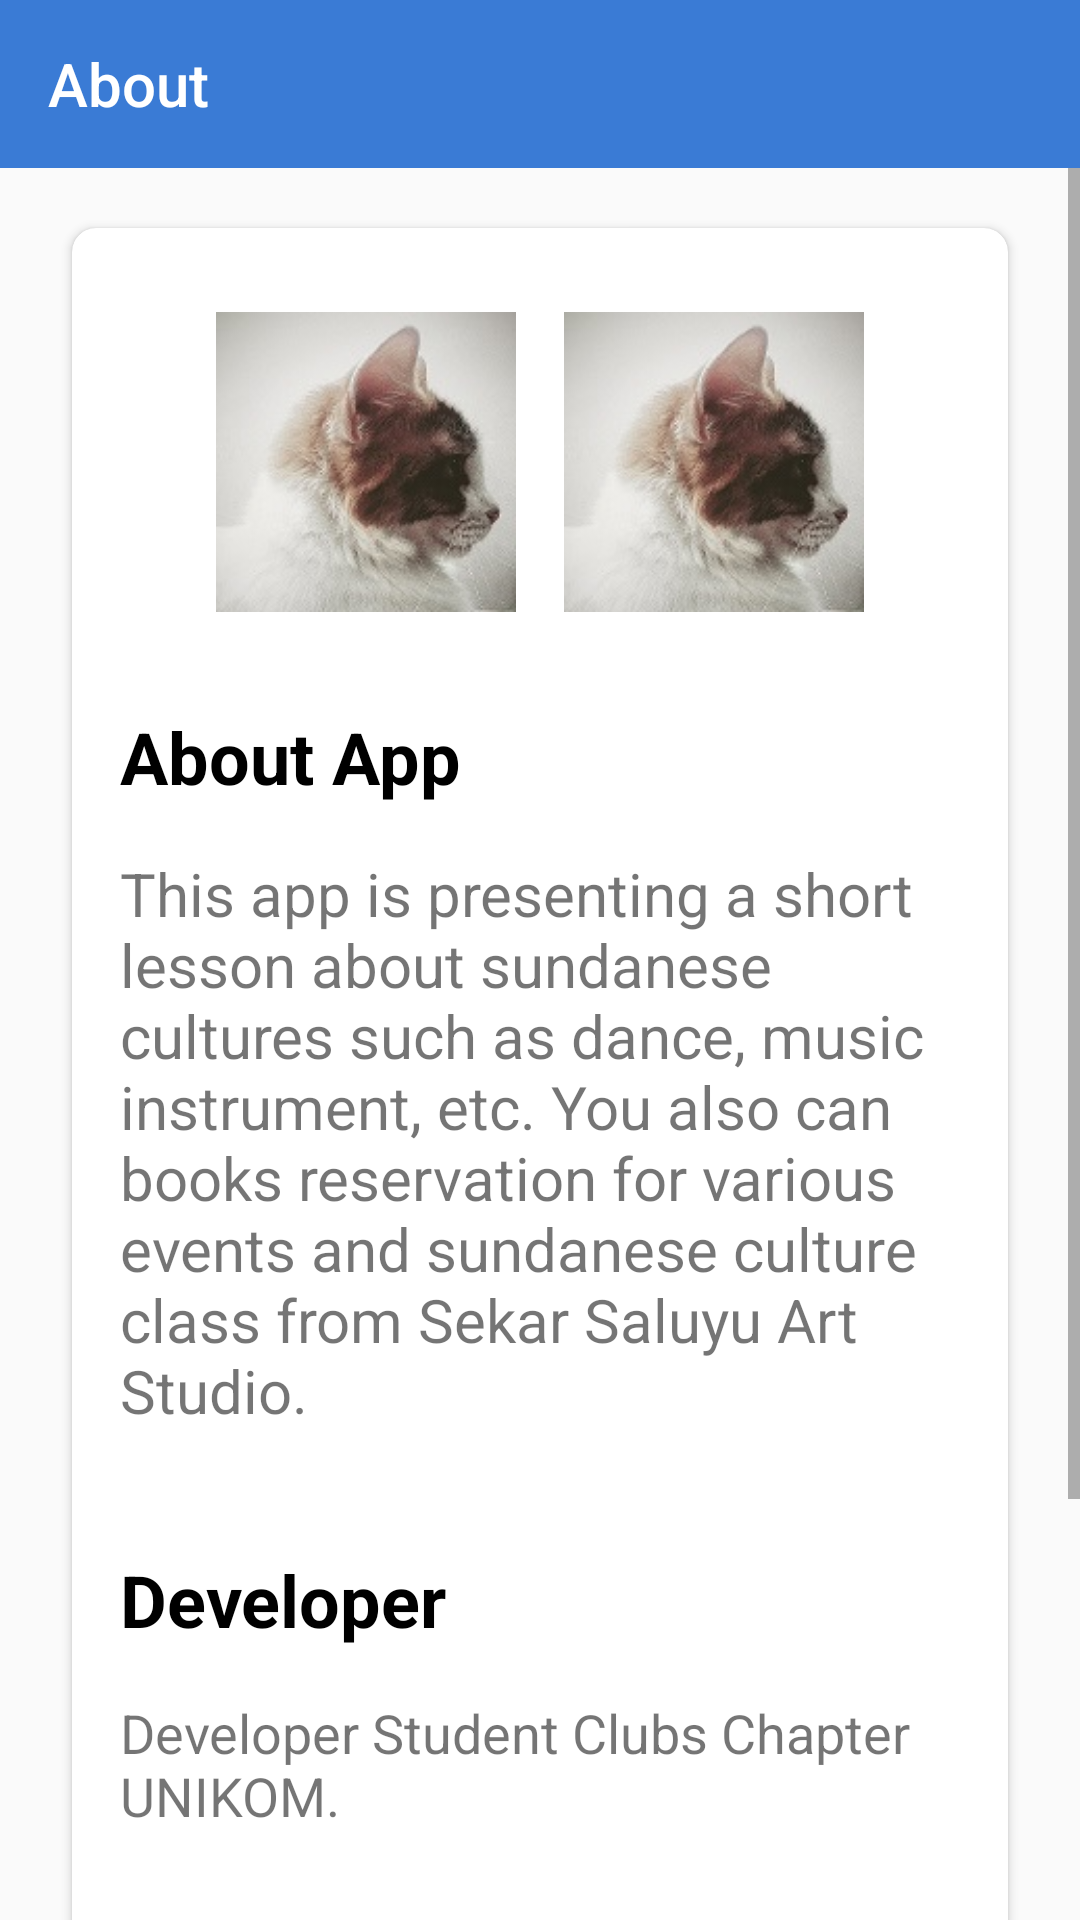

The Android layout XML behind this screen, and the referenced resources:
<!-- AndroidManifest.xml: application theme AppTheme -->
<!-- res/layout/activity_about.xml -->
<?xml version="1.0" encoding="utf-8"?>

<LinearLayout
    android:orientation="vertical"
    xmlns:android="http://schemas.android.com/apk/res/android"
    xmlns:app="http://schemas.android.com/apk/res-auto"
    android:layout_width="match_parent"
    android:layout_height="match_parent"
    android:fitsSystemWindows="true">

    <android.support.design.widget.AppBarLayout
        android:id="@+id/appbar"
        android:layout_width="match_parent"
        android:layout_height="wrap_content"
        android:fitsSystemWindows="true"
        android:background="@color/colorPrimary"
        android:theme="@style/ThemeOverlay.AppCompat.Dark.ActionBar">

        <android.support.v7.widget.Toolbar
            xmlns:android="http://schemas.android.com/apk/res/android"
            xmlns:app="http://schemas.android.com/apk/res-auto"
            android:id="@+id/toolbar"
            android:background="@color/colorPrimary"
            android:layout_width="match_parent"
            android:layout_height="?attr/actionBarSize"
            app:title="About"
            android:elevation="4dp"
            android:theme="@style/ThemeOverlay.AppCompat.Dark.ActionBar"/>

    </android.support.design.widget.AppBarLayout>

    <ScrollView
        android:layout_width="match_parent"
        android:layout_height="match_parent">

        <LinearLayout
            android:orientation="vertical"
            android:layout_width="wrap_content"
            android:layout_height="wrap_content">

        <android.support.v7.widget.CardView
            android:layout_marginTop="20dp"
            android:layout_marginHorizontal="24dp"
            android:layout_marginBottom="24dp"
            android:layout_width="match_parent"
            android:layout_height="wrap_content"
            android:layout_gravity="center"
            android:elevation="80dp"
            app:cardCornerRadius="8dp">

            <RelativeLayout
                android:layout_width="match_parent"
                android:layout_height="match_parent">
                <LinearLayout
                    android:layout_marginTop="20dp"
                    android:id="@+id/linear"
                    android:layout_centerHorizontal="true"
                    android:layout_width="wrap_content"
                    android:layout_height="wrap_content">
                    <ImageView
                        android:layout_margin="@dimen/default_margin"
                        android:layout_width="100dp"
                        android:layout_height="100dp"
                        android:src="@drawable/test"/>
                    <ImageView
                        android:layout_margin="@dimen/default_margin"
                        android:layout_width="100dp"
                        android:layout_height="100dp"
                        android:src="@drawable/test"/>
                </LinearLayout>
                <TextView
                    android:textColor="@android:color/black"
                    android:layout_marginTop="24dp"
                    android:layout_marginHorizontal="@dimen/activity_horizontal_margin"
                    android:layout_below="@id/linear"
                    android:id="@+id/aboutapp"
                    android:text="@string/about_app"
                    android:textStyle="bold"
                    android:textSize="24sp"
                    android:layout_width="wrap_content"
                    android:layout_height="wrap_content"/>
                <TextView
                    android:layout_below="@+id/aboutapp"
                    android:layout_marginHorizontal="@dimen/activity_horizontal_margin"
                    android:layout_marginVertical="@dimen/activity_vertical_margin"
                    android:id="@+id/aboutapp_desc"
                    android:layout_width="wrap_content"
                    android:layout_height="wrap_content"
                    android:text="@string/this_app"
                    android:textSize="20sp"/>
                <TextView
                    android:textColor="@android:color/black"
                    android:layout_marginHorizontal="@dimen/activity_horizontal_margin"
                    android:layout_marginTop="24dp"
                    android:layout_below="@id/aboutapp_desc"
                    android:id="@+id/developer"
                    android:text="@string/developer"
                    android:textStyle="bold"
                    android:textSize="24sp"
                    android:layout_width="wrap_content"
                    android:layout_height="wrap_content"/>
                <TextView
                    android:layout_below="@+id/developer"
                    android:layout_marginHorizontal="@dimen/activity_horizontal_margin"
                    android:layout_marginVertical="@dimen/activity_vertical_margin"
                    android:id="@+id/developer_desc"
                    android:layout_width="wrap_content"
                    android:layout_height="wrap_content"
                    android:textSize="18sp"
                    android:text="@string/developer_student_clubs_chapter_unikom"/>
                <TextView
                    android:textColor="@android:color/black"
                    android:layout_marginHorizontal="@dimen/activity_horizontal_margin"
                    android:layout_marginTop="40dp"
                    android:layout_below="@id/developer_desc"
                    android:id="@+id/shareapp"
                    android:text="@string/shareapp"
                    android:textStyle="bold"
                    android:textSize="24sp"
                    android:layout_width="wrap_content"
                    android:layout_height="wrap_content"/>

                <LinearLayout
                    android:layout_below="@+id/shareapp"
                    android:layout_marginTop="16dp"
                    android:layout_marginBottom="20dp"
                    android:layout_marginHorizontal="@dimen/activity_horizontal_margin"
                    android:layout_width="wrap_content"
                    android:layout_height="wrap_content">
                    <ImageView
                        android:layout_margin="@dimen/default_margin"
                        android:layout_width="50dp"
                        android:layout_height="50dp"
                        android:scaleType="centerCrop"
                        android:src="@drawable/test"/>
                    <ImageView
                        android:layout_margin="@dimen/default_margin"
                        android:layout_width="50dp"
                        android:layout_height="50dp"
                        android:scaleType="centerCrop"
                        android:src="@drawable/test"/>
                    <ImageView
                        android:layout_margin="@dimen/default_margin"
                        android:layout_width="50dp"
                        android:layout_height="50dp"
                        android:scaleType="centerCrop"
                        android:src="@drawable/test"/>
                </LinearLayout>

            </RelativeLayout>
        </android.support.v7.widget.CardView>
        </LinearLayout>
    </ScrollView>
</LinearLayout>
<!-- resources referenced by this layout -->
<resources>
  <color name="colorPrimary">#3A7BD5</color>
  <dimen name="activity_horizontal_margin">16dp</dimen>
  <dimen name="activity_vertical_margin">16dp</dimen>
  <dimen name="default_margin">8dp</dimen>
  <!-- drawable test: jpg bitmap (drawable, 8223 bytes) -->
  <string name="about_app">About App</string>
  <string name="developer">Developer</string>
  <string name="developer_student_clubs_chapter_unikom">Developer Student Clubs Chapter UNIKOM.</string>
  <string name="shareapp">Share App</string>
  <string name="this_app">This app is presenting a short lesson about sundanese cultures such as dance, music instrument, etc.
      You also can books reservation for various events and sundanese culture class from Sekar Saluyu Art Studio.</string>
  <style name="AppTheme" parent="Theme.AppCompat.Light.NoActionBar">
          
          <item name="toolbarStyle">@style/Widget.AppCompat.Toolbar</item>
          <item name="colorPrimary">@color/colorPrimary</item>
          <item name="colorPrimaryDark">@color/colorPrimaryDark</item>
          <item name="colorAccent">@color/colorAccent</item>
      </style>
  <color name="colorPrimaryDark">#303F9F</color>
  <color name="colorAccent">#FFF</color>
</resources>
